Photos from the image-classification dataset "dl_data" in the GitHub repository OpenhackHacker1/code. Its 12 classes are: axes, boots, carabiners, crampons, gloves, hardshell jackets, harnesses, helmets, insulated jackets, pulleys, rope, tents.

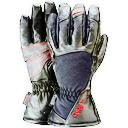
Label: gloves

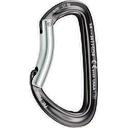
Label: carabiners

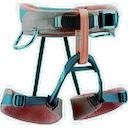
Label: harnesses

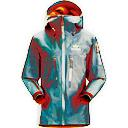
Label: hardshell jackets

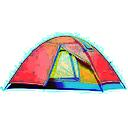
Label: tents

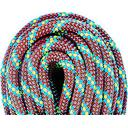
Label: rope
